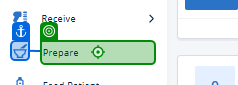
Task: Smoke Test Automation for TMNP
Workflow: TC - Prepare EHM Only Order

Step 1: click on 'Prepare'

Step 2: type "PT000001[k(Enter)]" (no picture)

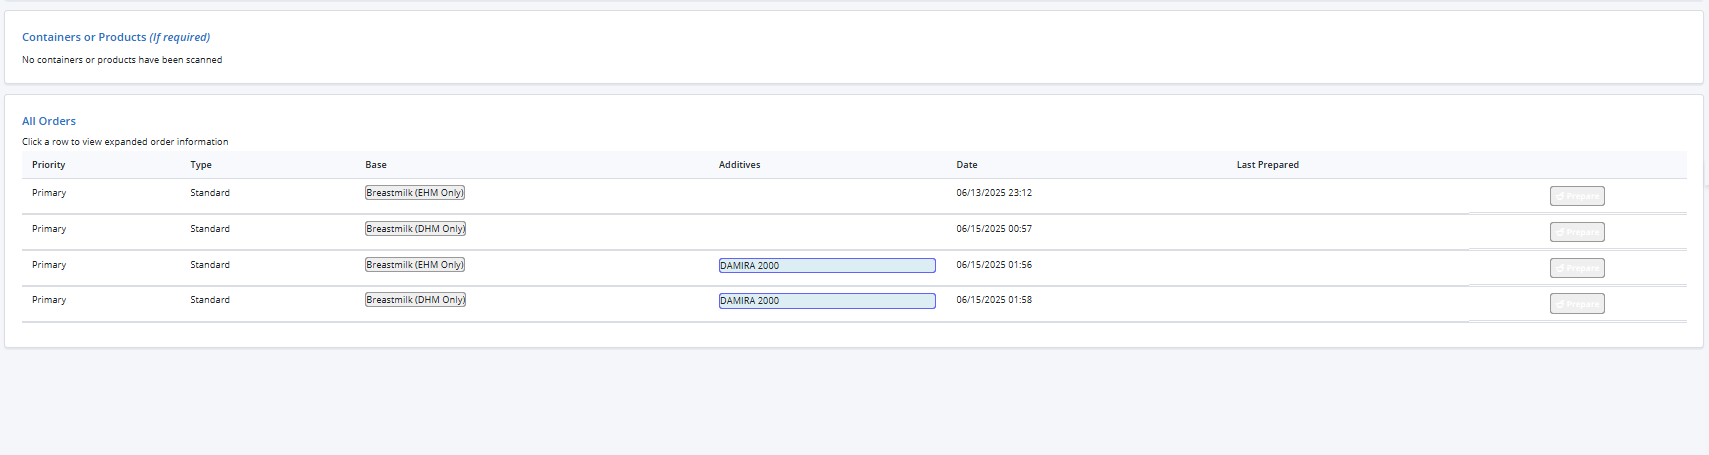
Step 3: For Each UI Element 'For Each UI Element'

Step 4: type "EHM000001[k(Enter)]" into 'Scan a Recipe Item' (no picture)

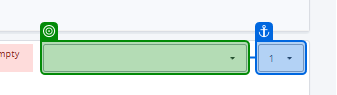
Step 5: get-attribute

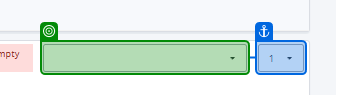
Step 6: select "storageLocationList.FirstOrDefault(item => item.Contains("Ref"))" in 'SELECT(1)'

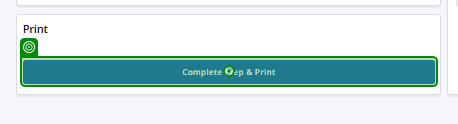
Step 7: click on 'Complete Prep & Print'

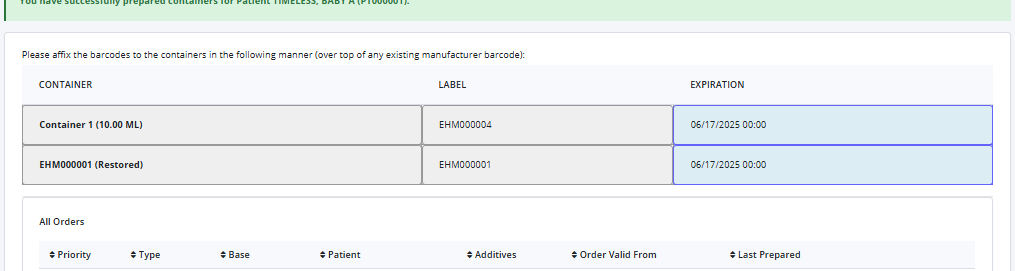
Step 8: For Each UI Element 'For Each UI Element'